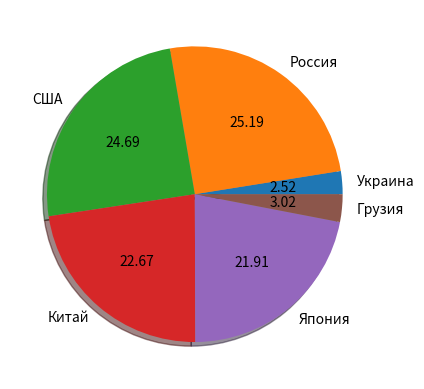

Source code (Python):


#TODO Рисуем гистограммы, столбчатые и круговые диаграммы

import matplotlib.pyplot as plt
import numpy as np

x = np.random.normal(0,2,500)

#plt.hist(x,50)

x = [f"H{i + 1}" for i in range(10)]
y = np.random.randint(1,5,len(x))
#plt.bar(x,y)

#plt.barh(x,y)

country = ["Украина","Россия","США","Китай","Япония","Грузия"]
mark = [10,100,98,90,87,12]
plt.pie(mark,labels=country,autopct="%.2f",shadow=True)

plt.show()